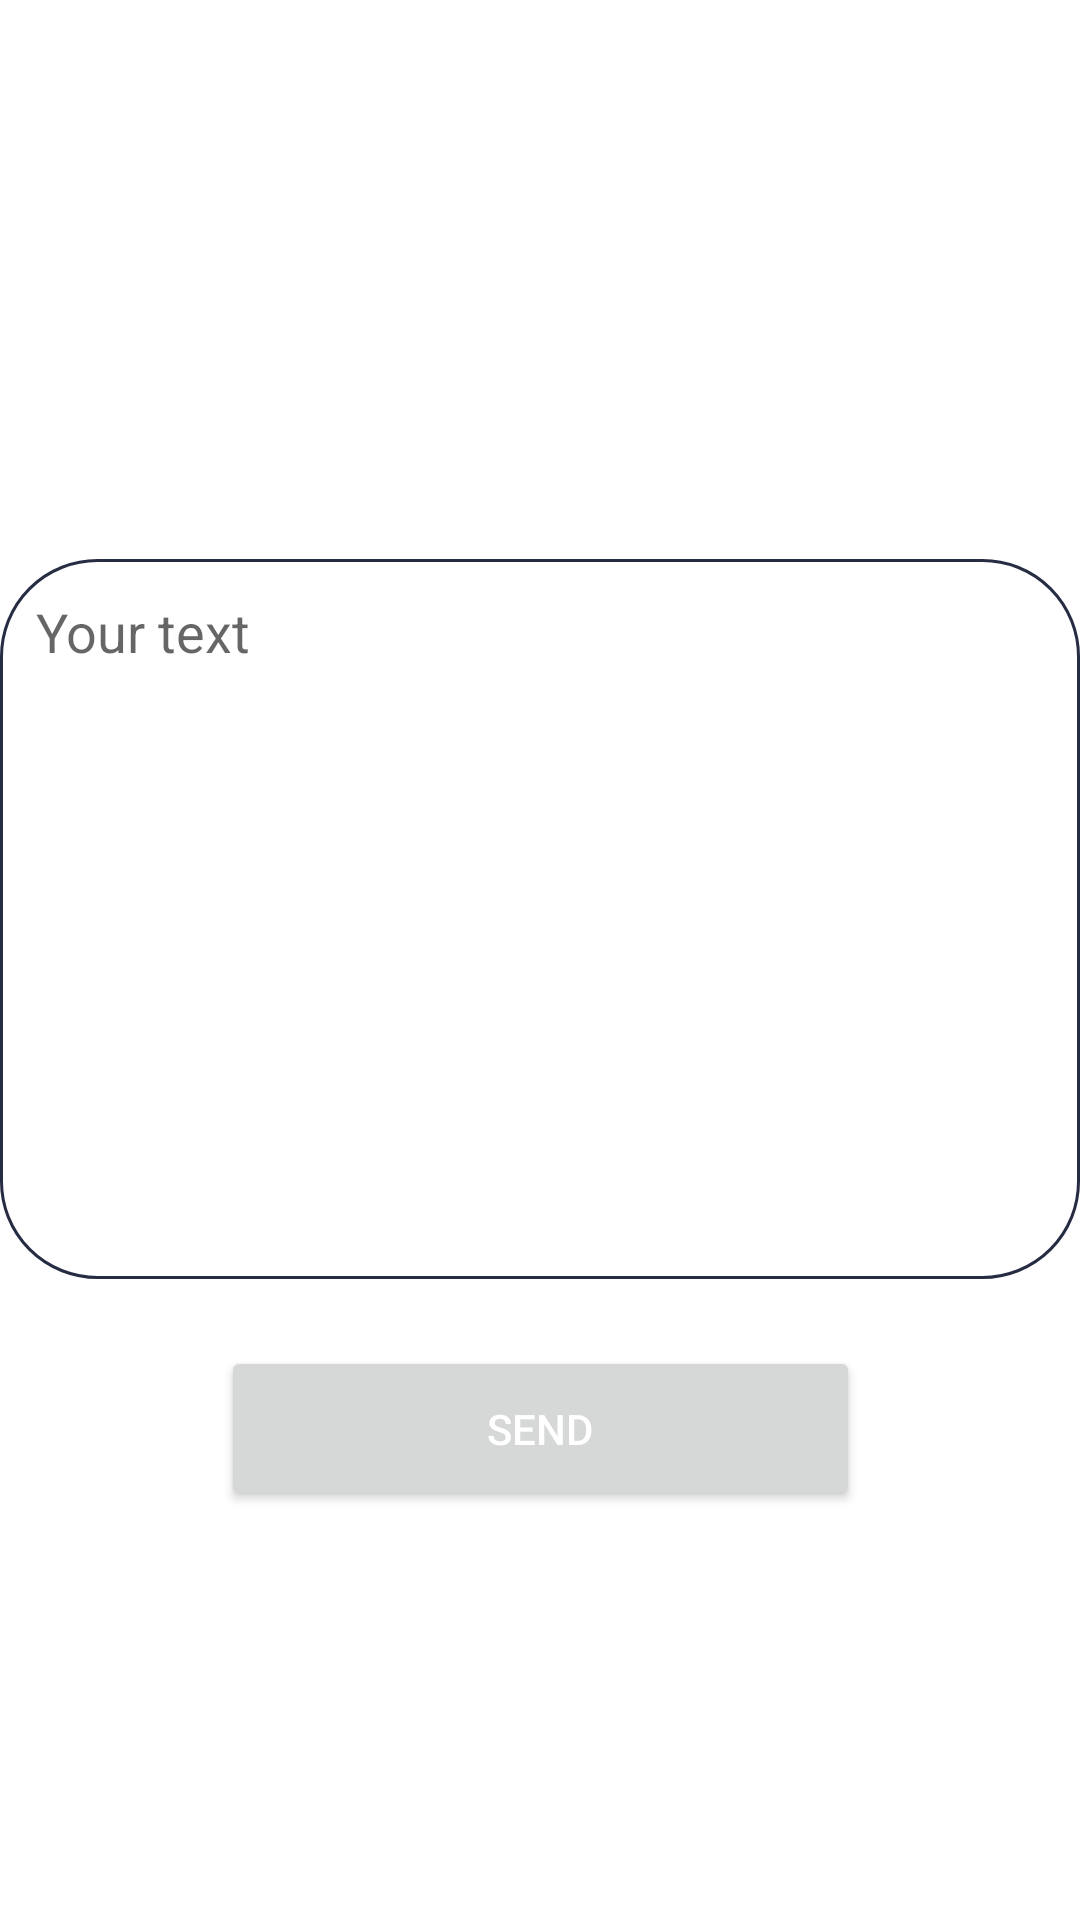

Android layout source for this screen:
<!-- AndroidManifest.xml: application theme AppTheme -->
<!-- res/layout/fragment_send_error.xml -->
<?xml version="1.0" encoding="utf-8"?>
<androidx.constraintlayout.widget.ConstraintLayout xmlns:android="http://schemas.android.com/apk/res/android"
    xmlns:app="http://schemas.android.com/apk/res-auto"
    xmlns:tools="http://schemas.android.com/tools"
    android:layout_width="match_parent"
    android:layout_height="match_parent"
    tools:context=".fragments.SendErrorOrPlaceFragment"
    android:background="@color/background">

    <EditText
        android:gravity="start|top"
        android:lines="10"
        android:hint="Your text"
        android:id="@+id/TextError"
        android:layout_width="match_parent"
        android:layout_height="240dp"
        android:background="@drawable/edittext_style"
        app:layout_constraintBottom_toBottomOf="parent"
        app:layout_constraintTop_toTopOf="parent"
        app:layout_constraintVertical_bias="0.466"
        tools:layout_editor_absoluteX="1dp" />


    <Button
        android:id="@+id/Button_Send_Error"
        android:layout_width="213dp"
        android:layout_height="55dp"
        android:text="Send"
        android:textColor="#ffffff"
        app:layout_constraintBottom_toBottomOf="parent"
        app:layout_constraintEnd_toEndOf="parent"
        app:layout_constraintStart_toStartOf="parent"
        app:layout_constraintTop_toTopOf="parent"
        app:layout_constraintVertical_bias="0.767" />


</androidx.constraintlayout.widget.ConstraintLayout>
<!-- resources referenced by this layout -->
<resources>
  <color name="background">#ffffff</color>
  <!-- drawable edittext_style (drawable) -->
  <?xml version="1.0" encoding="utf-8"?>
  <shape xmlns:android="http://schemas.android.com/apk/res/android">
  
      <solid android:color="@color/background"/>
      <corners android:radius="32dp"/>
      <padding android:left="12dp" android:right="12dp"
          android:top="12dp" android:bottom="12dp"/>
      <stroke android:color="@color/text_colour" android:width="1dp"/>
  </shape>
  <style name="AppTheme" parent="Theme.AppCompat.Light.NoActionBar">
          
          <item name="colorPrimary">@color/colorBlue</item>
          <item name="colorPrimaryDark">@color/colorDark</item>
          <item name="colorAccent">@color/colorYellow</item>
      </style>
  <color name="text_colour">#262C42</color>
  <color name="colorBlue">#0033ff</color>
  <color name="colorDark">#000033</color>
  <color name="colorYellow">#0000FF</color>
</resources>
